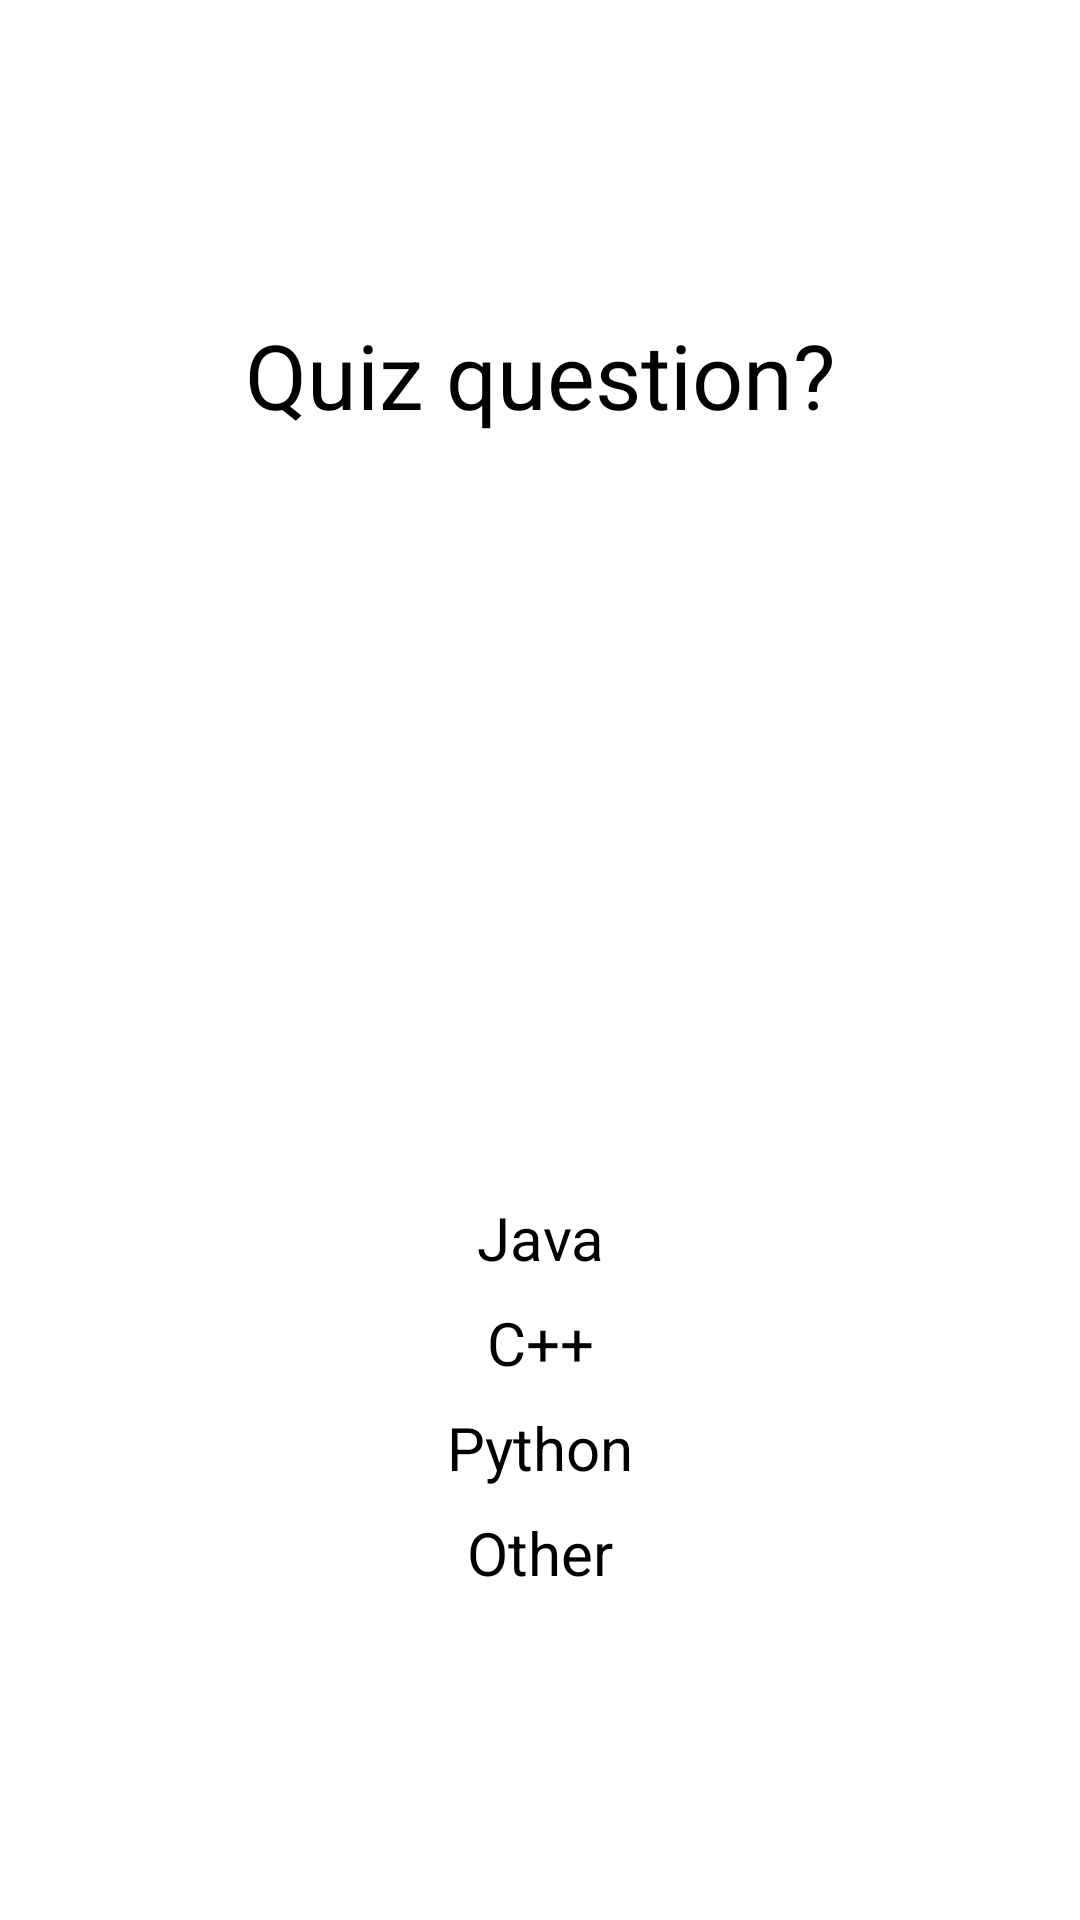

This screen was rendered from an Android layout file. Write that file and the resources it references.
<!-- AndroidManifest.xml: application theme Theme.QuizApp -->
<!-- res/layout/fragment_quiz.xml -->
<?xml version="1.0" encoding="utf-8"?>
<FrameLayout xmlns:android="http://schemas.android.com/apk/res/android"
    xmlns:tools="http://schemas.android.com/tools"
    android:layout_width="match_parent"
    android:layout_height="match_parent"
    tools:context=".quizFragment">

    
    <LinearLayout
        android:layout_width="match_parent"
        android:layout_height="match_parent"
        android:orientation="vertical"
        android:weightSum="2">

        <TextView
            android:layout_width="match_parent"
            android:layout_height="wrap_content"
            android:layout_weight="1"
            android:gravity="center"
            android:text="Quiz question?"
            android:textSize="30sp" />

        <RadioGroup
            android:layout_weight="1"
            android:id="@+id/radioGroup"
            android:layout_width="match_parent"
            android:layout_height="wrap_content"
            android:layout_centerInParent="true"
            android:layout_gravity="center"
            android:layout_marginStart="10dp"
            android:layout_marginTop="40dp"
            android:layout_marginEnd="10dp"
            android:gravity="center">

            
            <RadioButton
                android:id="@+id/javaRB"
                android:layout_width="200dp"
                android:layout_height="wrap_content"
                android:layout_gravity="center"
                android:checked="false"
                android:padding="4dp"
                android:text="Java"
                android:textAlignment="center"
                android:textSize="20sp" />

            
            <RadioButton
                android:id="@+id/cRB"
                android:layout_width="200dp"
                android:layout_height="wrap_content"
                android:layout_gravity="center"
                android:checked="false"
                android:padding="4dp"
                android:text="C++"
                android:textAlignment="center"
                android:textSize="20sp" />

            
            <RadioButton
                android:id="@+id/pythonRB"
                android:layout_width="200dp"
                android:layout_height="wrap_content"
                android:layout_gravity="center"
                android:checked="false"
                android:padding="4dp"
                android:text="Python"
                android:textAlignment="center"
                android:textSize="20sp" />
            <RadioButton
                android:id="@+id/otherRB"
                android:layout_width="200dp"
                android:layout_height="wrap_content"
                android:layout_gravity="center"
                android:checked="false"
                android:padding="4dp"
                android:text="Other"
                android:textAlignment="center"
                android:textSize="20sp" />

        </RadioGroup>
    </LinearLayout>
</FrameLayout>
<!-- resources referenced by this layout -->
<resources>
  <style name="Theme.QuizApp" parent="Theme.MaterialComponents.DayNight.DarkActionBar">
          
          <item name="colorPrimary">@color/purple_200</item>
          <item name="colorPrimaryVariant">@color/purple_700</item>
          <item name="colorOnPrimary">@color/black</item>
          
          <item name="colorSecondary">@color/teal_200</item>
          <item name="colorSecondaryVariant">@color/teal_200</item>
          <item name="colorOnSecondary">@color/black</item>
          
          <item name="android:statusBarColor">?attr/colorPrimaryVariant</item>
          
      </style>
  <color name="purple_200">#FFBB86FC</color>
  <color name="purple_700">#FF3700B3</color>
  <color name="black">#000000</color>
  <color name="teal_200">#FF03DAC5</color>
</resources>
